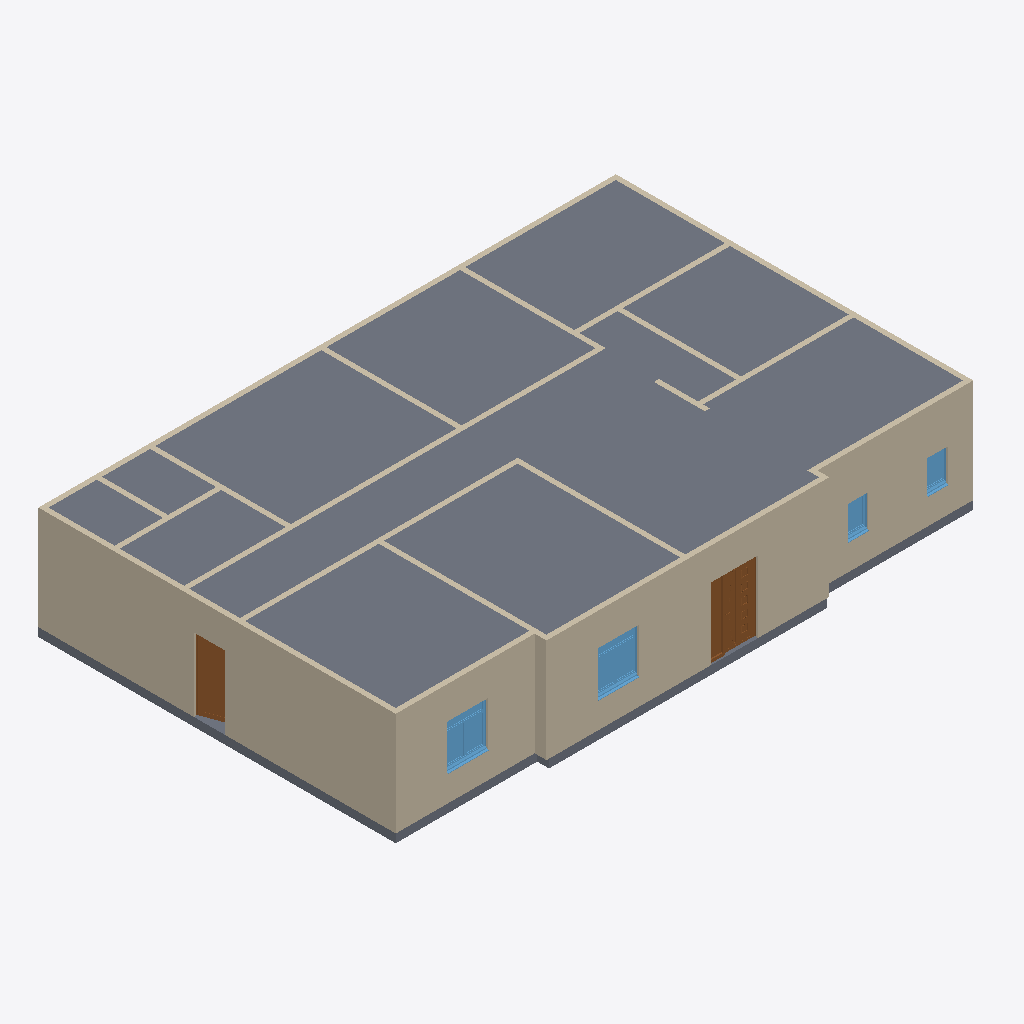
Isometric view of an IFC building model (IFC-SPF (STEP), schema IFC2X3, length unit metre), seen from the south-west, elements coloured by IFC class: 21 walls (beige), 16 slabs (grey), 4 windows (light blue), 2 doors (brown).
Extent 17.1 m × 10.9 m × 3.3 m (x, y, z). Storeys (2): Niveau 0 at 0.00 m; Niveau 1 at 3.06 m. Elements (62): 21 IfcWallStandardCase, 20 IfcSlab, 11 IfcDoor, 10 IfcWindow.

HEADER;
FILE_DESCRIPTION(('ViewDefinition [CoordinationView_V2.0]'),'2;1');
FILE_NAME('0001','2020-05-29T23:45:49',(''),(''),'The EXPRESS Data Manager Version 5.02.0100.07 : 28 Aug 2013','20190327_2315(x64) - Exporter 20.1.0.1 - Interface alternative d''export 20.1.0.1','');
FILE_SCHEMA(('IFC2X3'));
ENDSEC;
DATA;
#117=IFCPROJECT('2Cskvgu1zA8QoPJG4YBZrX',#42,'0001',$,$,'Nom du projet','Etat du projet',(#109),#104);
#149=IFCSITE('2Cskvgu1zA8QoPJG4YBZrZ',#42,'Default',$,$,#146,$,$,.ELEMENT.,$,$,$,$,$);
#128=IFCBUILDING('2Cskvgu1zA8QoPJG4YBZrW',#42,'',$,$,#33,$,'',.ELEMENT.,$,$,$);
#137=IFCBUILDINGSTOREY('2Cskvgu1zA8QoPJG7TqS3n',#42,'Niveau 0',$,'Niveau:Ligne du Niveau',#135,$,'Niveau 0',.ELEMENT.,-1.949161E-14);
#143=IFCBUILDINGSTOREY('2Cskvgu1zA8QoPJG7TqSNd',#42,'Niveau 1',$,'Niveau:Ligne du Niveau',#142,$,'Niveau 1',.ELEMENT.,3.06);
#580=IFCWALLSTANDARDCASE('1P7sDuSMzEgObUg8xZRw$Q',#42,'Mur de base:Générique - Ext. 150 mm:257681',$,'Mur de base:Générique - Ext. 150 mm',#558,#576,'257681');
#95979=IFCSLAB('3eSuex2JH0vxATs06gLBNv',#42,'Sol:Dalle en béton - 250 mm:288727',$,'Sol:Dalle en béton - 250 mm',#95947,#95976,'288727',.FLOOR.);
#439=IFCWALLSTANDARDCASE('1P7sDuSMzEgObUg8xZRwpT',#42,'Mur de base:Générique - Ext. 150 mm:257430',$,'Mur de base:Générique - Ext. 150 mm',#417,#435,'257430');
#96085=IFCSLAB('3eSuex2JH0vxATs06gLBN5',#42,'Sol:Dalle en béton - 250 mm:288747',$,'Sol:Dalle en béton - 250 mm',#96068,#96082,'288747',.FLOOR.);
#95858=IFCSLAB('3eSuex2JH0vxATs06gLBNh',#42,'Sol:Dalle en béton - 250 mm:288709',$,'Sol:Dalle en béton - 250 mm',#95841,#95855,'288709',.FLOOR.);
#95805=IFCSLAB('3eSuex2JH0vxATs06gLBMI',#42,'Sol:Dalle en béton - 250 mm:288700',$,'Sol:Dalle en béton - 250 mm',#95788,#95802,'288700',.FLOOR.);
#95752=IFCSLAB('3eSuex2JH0vxATs06gLBMT',#42,'Sol:Dalle en béton - 250 mm:288691',$,'Sol:Dalle en béton - 250 mm',#95735,#95749,'288691',.FLOOR.);
#96138=IFCSLAB('3eSuex2JH0vxATs06gLBNQ',#42,'Sol:Dalle en béton - 250 mm:288756',$,'Sol:Dalle en béton - 250 mm',#96121,#96135,'288756',.FLOOR.);
#95911=IFCSLAB('3eSuex2JH0vxATs06gLBNW',#42,'Sol:Dalle en béton - 250 mm:288718',$,'Sol:Dalle en béton - 250 mm',#95894,#95908,'288718',.FLOOR.);
#96244=IFCSLAB('3eSuex2JH0vxATs06gLBea',#42,'Sol:Dalle en béton - 250 mm:288778',$,'Sol:Dalle en béton - 250 mm',#96227,#96241,'288778',.FLOOR.);
#345=IFCWALLSTANDARDCASE('1P7sDuSMzEgObUg8xZRwsf',#42,'Mur de base:Générique - Ext. 150 mm:257250',$,'Mur de base:Générique - Ext. 150 mm',#323,#341,'257250');
#533=IFCWALLSTANDARDCASE('1P7sDuSMzEgObUg8xZRwzv',#42,'Mur de base:Générique - Ext. 150 mm:257586',$,'Mur de base:Générique - Ext. 150 mm',#511,#529,'257586');
#96032=IFCSLAB('3eSuex2JH0vxATs06gLBNC',#42,'Sol:Dalle en béton - 250 mm:288738',$,'Sol:Dalle en béton - 250 mm',#96015,#96029,'288738',.FLOOR.);
#96191=IFCSLAB('3eSuex2JH0vxATs06gLBel',#42,'Sol:Dalle en béton - 250 mm:288769',$,'Sol:Dalle en béton - 250 mm',#96174,#96188,'288769',.FLOOR.);
#193=IFCWALLSTANDARDCASE('1P7sDuSMzEgObUg8xZRwgl',#42,'Mur de base:Générique - Ext. 150 mm:256996',$,'Mur de base:Générique - Ext. 150 mm',#156,#187,'256996');
#91063=IFCDOOR('3dnNKZ5RDAnw$dY2SkO22H',#42,'Avec panneau latéral:140 - 90 x 210 - Blanc:269681',$,'Avec panneau latéral:140 - 90 x 210 - Blanc',#98617,#91056,'269681',2.17500000000006,1.52000000000001);
#95189=IFCSLAB('3eSuex2JH0vxATs06gLB0N',#42,'Sol:Dalle en béton - 250 mm:287289',$,'Sol:Dalle en béton - 250 mm',#95166,#95186,'287289',.FLOOR.);
#298=IFCWALLSTANDARDCASE('1P7sDuSMzEgObUg8xZRwqU',#42,'Mur de base:Générique - Ext. 150 mm:257109',$,'Mur de base:Générique - Ext. 150 mm',#276,#294,'257109');
#627=IFCWALLSTANDARDCASE('1P7sDuSMzEgObUg8xZRwwD',#42,'Mur de base:Générique - Ext. 150 mm:257990',$,'Mur de base:Générique - Ext. 150 mm',#605,#623,'257990');
#92473=IFCDOOR('3dnNKZ5RDAnw$dY2SkO6_X',#42,'Ext. Simple:Lisse - 0.90 m x 2.15 m:283201',$,'Ext. Simple:Lisse - 0.90 m x 2.15 m',#99216,#92466,'283201',2.20000000000004,1.00000000000009);
#486=IFCWALLSTANDARDCASE('1P7sDuSMzEgObUg8xZRwpm',#42,'Mur de base:Générique - Ext. 150 mm:257467',$,'Mur de base:Générique - Ext. 150 mm',#464,#482,'257467');
#95119=IFCWINDOW('1zDEoa68PDfPiiIurEeRHJ',#42,'2 Vantaux - Imposte haute:1.20m x 1.30m:286536',$,'2 Vantaux - Imposte haute:1.20m x 1.30m',#99029,#95112,'286536',1.42999999999999,1.3);
#95146=IFCWINDOW('1zDEoa68PDfPiiIurEeRIH',#42,'2 Vantaux - Imposte haute:1.20m x 1.30m:286602',$,'2 Vantaux - Imposte haute:1.20m x 1.30m',#98822,#95139,'286602',1.42999999999999,1.3);
#3721=IFCWALLSTANDARDCASE('3dnNKZ5RDAnw$dY2SkO3ce',#42,'Mur de base:Générique - Ext. 150 mm:263240',$,'Mur de base:Générique - Ext. 150 mm',#3699,#3717,'263240');
#95312=IFCSLAB('3eSuex2JH0vxATs06gLB3F',#42,'Sol:Dalle en béton - 250 mm:287457',$,'Sol:Dalle en béton - 250 mm',#95295,#95309,'287457',.FLOOR.);
#95259=IFCSLAB('3eSuex2JH0vxATs06gLB2t',#42,'Sol:Dalle en béton - 250 mm:287385',$,'Sol:Dalle en béton - 250 mm',#95242,#95256,'287385',.FLOOR.);
#95486=IFCSLAB('3eSuex2JH0vxATs06gLBRV',#42,'Sol:Dalle en béton - 250 mm:287985',$,'Sol:Dalle en béton - 250 mm',#95469,#95483,'287985',.FLOOR.);
#95365=IFCSLAB('3eSuex2JH0vxATs06gLBOY',#42,'Sol:Dalle en béton - 250 mm:287756',$,'Sol:Dalle en béton - 250 mm',#95348,#95362,'287756',.FLOOR.);
#862=IFCWALLSTANDARDCASE('1P7sDuSMzEgObUg8xZRxK7',#42,'Mur de base:Générique - Ext. 150 mm:259148',$,'Mur de base:Générique - Ext. 150 mm',#840,#858,'259148');
#956=IFCWALLSTANDARDCASE('1P7sDuSMzEgObUg8xZRxZX',#42,'Mur de base:Générique - Ext. 150 mm:260522',$,'Mur de base:Générique - Ext. 150 mm',#934,#952,'260522');
#1003=IFCWALLSTANDARDCASE('1P7sDuSMzEgObUg8xZRxj5',#42,'Mur de base:Générique - Ext. 150 mm:260622',$,'Mur de base:Générique - Ext. 150 mm',#981,#999,'260622');
#815=IFCWALLSTANDARDCASE('1P7sDuSMzEgObUg8xZRxBK',#42,'Mur de base:Générique - Ext. 150 mm:258975',$,'Mur de base:Générique - Ext. 150 mm',#793,#811,'258975');
#674=IFCWALLSTANDARDCASE('1P7sDuSMzEgObUg8xZRx1r',#42,'Mur de base:Générique - Ext. 150 mm:258366',$,'Mur de base:Générique - Ext. 150 mm',#652,#670,'258366');
#721=IFCWALLSTANDARDCASE('1P7sDuSMzEgObUg8xZRx3_',#42,'Mur de base:Générique - Ext. 150 mm:258485',$,'Mur de base:Générique - Ext. 150 mm',#699,#717,'258485');
#768=IFCWALLSTANDARDCASE('1P7sDuSMzEgObUg8xZRxCc',#42,'Mur de base:Générique - Ext. 150 mm:258669',$,'Mur de base:Générique - Ext. 150 mm',#746,#764,'258669');
#95433=IFCSLAB('3eSuex2JH0vxATs06gLBPy',#42,'Sol:Dalle en béton - 250 mm:287826',$,'Sol:Dalle en béton - 250 mm',#95401,#95430,'287826',.FLOOR.);
#93600=IFCWINDOW('1zDEoa68PDfPiiIurEeRYR',#42,'1 Vantail - Droit:0.60 m x 0.95 m - Appui en aluminium:283520',$,'1 Vantail - Droit:0.60 m x 0.95 m - Appui en aluminium',#98259,#93593,'283520',1.08,0.699999999999999);
#93627=IFCWINDOW('1zDEoa68PDfPiiIurEeRYe',#42,'1 Vantail - Droit:0.60 m x 0.95 m - Appui en aluminium:283571',$,'1 Vantail - Droit:0.60 m x 0.95 m - Appui en aluminium',#98464,#93620,'283571',1.08,0.699999999999999);
#1050=IFCWALLSTANDARDCASE('1P7sDuSMzEgObUg8xZRxso',#42,'Mur de base:Générique - Ext. 150 mm:261369',$,'Mur de base:Générique - Ext. 150 mm',#1028,#1046,'261369');
#392=IFCWALLSTANDARDCASE('1P7sDuSMzEgObUg8xZRwnI',#42,'Mur de base:Générique - Ext. 150 mm:257305',$,'Mur de base:Générique - Ext. 150 mm',#370,#388,'257305');
#1097=IFCWALLSTANDARDCASE('1P7sDuSMzEgObUg8xZQ47H',#42,'Mur de base:Générique - Ext. 150 mm:262298',$,'Mur de base:Générique - Ext. 150 mm',#1075,#1093,'262298');
#1144=IFCWALLSTANDARDCASE('1P7sDuSMzEgObUg8xZQ46y',#42,'Mur de base:Générique - Ext. 150 mm:262391',$,'Mur de base:Générique - Ext. 150 mm',#1122,#1140,'262391');
#909=IFCWALLSTANDARDCASE('1P7sDuSMzEgObUg8xZRxHv',#42,'Mur de base:Générique - Ext. 150 mm:259378',$,'Mur de base:Générique - Ext. 150 mm',#887,#905,'259378');
ENDSEC;